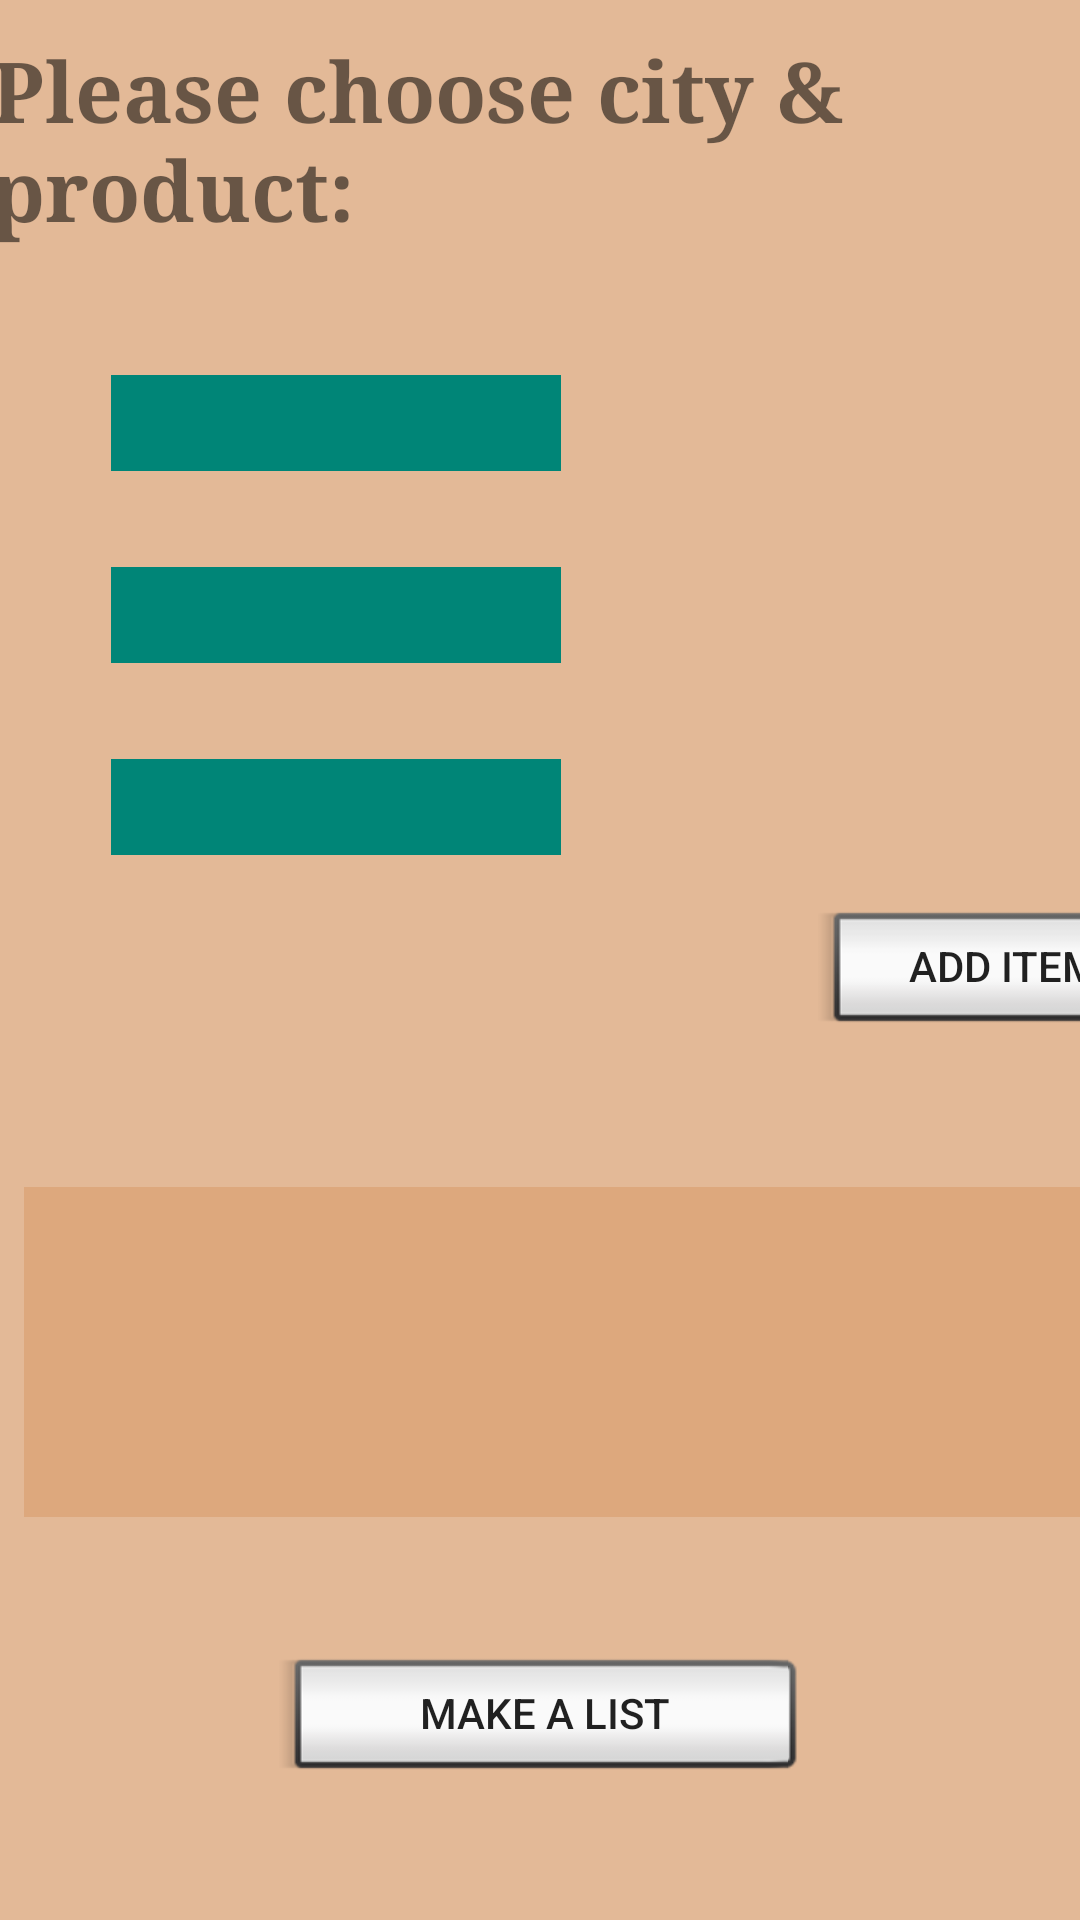

Android layout source for this screen:
<!-- AndroidManifest.xml: application theme AppTheme -->
<!-- res/layout/activity_list.xml -->
<?xml version="1.0" encoding="utf-8"?>
<android.support.constraint.ConstraintLayout xmlns:android="http://schemas.android.com/apk/res/android"
    xmlns:app="http://schemas.android.com/apk/res-auto"
    xmlns:tools="http://schemas.android.com/tools"
    android:layout_width="match_parent"
    android:layout_height="match_parent"
    android:background="@color/colorAccent"
    tools:context=".Activities.myListActivity">

    <LinearLayout
        android:id="@+id/linearSpinerView"
        android:layout_width="wrap_content"
        android:layout_height="wrap_content"
        android:orientation="vertical"
        app:layout_constraintEnd_toEndOf="parent"
        app:layout_constraintStart_toStartOf="parent"
        app:layout_constraintTop_toBottomOf="@+id/textView6">

        <Spinner
            android:id="@+id/spinner_city"
            android:layout_width="150dp"
            android:layout_height="32dp"
            android:layout_marginStart="37dp"
            android:layout_marginTop="29dp"
            android:layout_marginEnd="202dp"
            android:layout_marginBottom="32dp"
            android:background="@color/colorPrimary"
            app:layout_constraintBottom_toTopOf="@+id/spinner_category"
            app:layout_constraintEnd_toEndOf="parent"
            app:layout_constraintHorizontal_bias="0.0"
            app:layout_constraintStart_toStartOf="parent"
            app:layout_constraintTop_toBottomOf="@+id/textView6" />

        <Spinner
            android:id="@+id/spinner_category"
            android:layout_width="150dp"
            android:layout_height="32dp"
            android:layout_marginStart="37dp"
            android:layout_marginEnd="202dp"
            android:background="@color/colorPrimary"
            app:layout_constraintBottom_toTopOf="@+id/spinner_products"
            app:layout_constraintEnd_toEndOf="parent"
            app:layout_constraintStart_toStartOf="parent"
            app:layout_constraintTop_toBottomOf="@+id/spinner_city" />

        <Spinner
            android:id="@+id/spinner_products"
            android:layout_width="150dp"
            android:layout_height="32dp"
            android:layout_marginStart="37dp"
            android:layout_marginTop="32dp"
            android:layout_marginEnd="202dp"
            android:background="@color/colorPrimary"
            app:layout_constraintEnd_toEndOf="parent"
            app:layout_constraintStart_toStartOf="parent"
            app:layout_constraintTop_toBottomOf="@+id/spinner_category" />
    </LinearLayout>



    <TextView
        android:id="@+id/textView6"
        android:layout_width="306dp"
        android:layout_height="85dp"
        android:layout_marginStart="37dp"
        android:layout_marginTop="11dp"
        android:layout_marginEnd="98dp"
        android:fontFamily="serif"
        android:text="Please choose city &#38; product:"
        android:textAlignment="textStart"
        android:textAllCaps="false"
        android:textSize="28sp"
        android:textStyle="bold"
        app:layout_constraintBottom_toTopOf="@+id/linearSpinerView"
        app:layout_constraintEnd_toEndOf="parent"
        app:layout_constraintStart_toStartOf="parent"
        app:layout_constraintTop_toTopOf="parent"
        app:layout_constraintVertical_chainStyle="spread_inside" />

    <Button
        android:id="@+id/btn_addItem"
        style="@android:style/Widget.DeviceDefault.Light.Button.Inset"
        android:layout_width="175dp"
        android:layout_height="wrap_content"
        android:layout_marginStart="16dp"
        android:layout_marginTop="182dp"
        android:layout_marginEnd="11dp"
        android:onClick="addItem"
        android:text="Add item to list"
        app:layout_constraintBottom_toTopOf="@+id/list_"
        app:layout_constraintEnd_toEndOf="parent"
        app:layout_constraintHorizontal_bias="1.0"
        app:layout_constraintStart_toEndOf="@+id/linearSpinerView"
        app:layout_constraintTop_toBottomOf="@+id/textView6" />

    <Button
        android:id="@+id/btn_mklist"
        style="@android:style/Widget.DeviceDefault.Light.Button.Inset"
        android:layout_width="175dp"
        android:layout_height="wrap_content"
        android:layout_marginStart="105dp"
        android:layout_marginTop="17dp"
        android:layout_marginEnd="104dp"
        android:layout_marginBottom="16dp"
        android:onClick="addItem"
        android:text="Make a list"
        app:layout_constraintBottom_toBottomOf="parent"
        app:layout_constraintEnd_toEndOf="parent"
        app:layout_constraintStart_toStartOf="parent"
        app:layout_constraintTop_toBottomOf="@+id/list_" />

    <ListView
        android:id="@+id/list_"
        android:layout_width="368dp"
        android:layout_height="110dp"
        android:layout_marginStart="8dp"
        android:layout_marginTop="25dp"
        android:layout_marginEnd="8dp"
        android:layout_marginBottom="112dp"
        android:background="@color/colorAccent"
        app:layout_constraintBottom_toBottomOf="parent"
        app:layout_constraintEnd_toEndOf="parent"
        app:layout_constraintHorizontal_bias="0.0"
        app:layout_constraintStart_toStartOf="parent"
        app:layout_constraintTop_toBottomOf="@+id/btn_addItem" />

    <ProgressBar
        android:id="@+id/progressBar"
        style="?android:attr/progressBarStyleHorizontal"
        android:layout_width="240dp"
        android:layout_height="13dp"
        android:layout_marginStart="75dp"
        android:layout_marginTop="5dp"
        android:layout_marginEnd="69dp"
        android:background="@color/colorPrimary"
        android:visibility="invisible"
        app:layout_constraintBottom_toTopOf="@+id/btn_mklist"
        app:layout_constraintEnd_toEndOf="parent"
        app:layout_constraintStart_toStartOf="parent"
        app:layout_constraintTop_toBottomOf="@+id/list_"
        app:layout_constraintVertical_bias="0.0" />

    <TextView
        android:id="@+id/loadingText"
        android:layout_width="204dp"
        android:layout_height="38dp"
        android:layout_marginStart="8dp"
        android:layout_marginTop="5dp"
        android:layout_marginEnd="8dp"
        android:layout_marginBottom="12dp"
        android:text="Creating the list..."
        android:textSize="24sp"
        app:layout_constraintBottom_toTopOf="@+id/btn_mklist"
        app:layout_constraintEnd_toEndOf="parent"
        app:layout_constraintStart_toStartOf="parent"
        app:layout_constraintTop_toBottomOf="@+id/list_"
        app:layout_constraintVertical_bias="1.0"
        tools:text="Creating the list..."
        android:visibility="invisible"
        />

</android.support.constraint.ConstraintLayout>
<!-- resources referenced by this layout -->
<resources>
  <color name="colorAccent">#bbdca374</color>
  <color name="colorPrimary">#008577</color>
  <style name="AppTheme" parent="Theme.AppCompat.Light.DarkActionBar">
          
          <item name="colorPrimary">@color/colorPrimary</item>
          <item name="colorPrimaryDark">@color/colorPrimaryDark</item>
          <item name="colorAccent">@color/colorAccent</item>
      </style>
  <color name="colorPrimaryDark">#00574B</color>
</resources>
